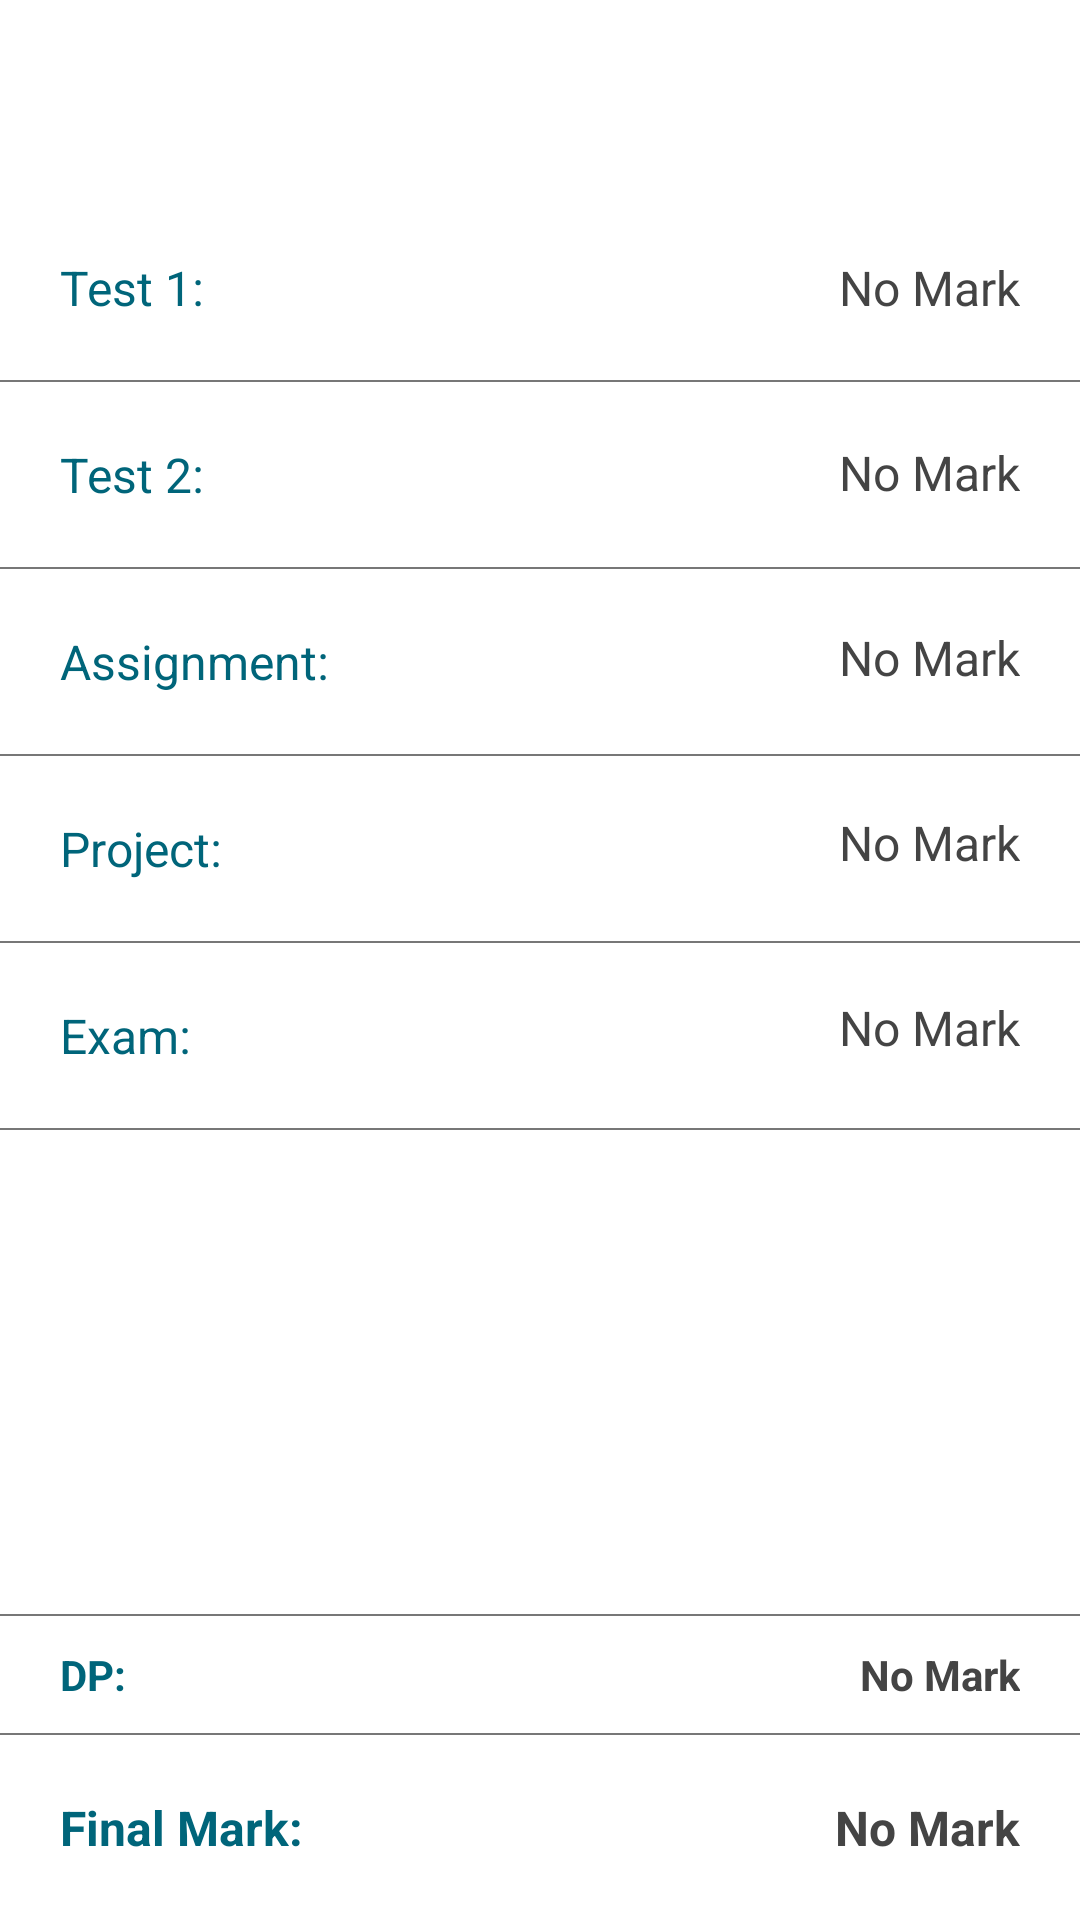

Layout XML and referenced resources for this Android screen:
<!-- AndroidManifest.xml: application theme NoActionBar -->
<!-- res/layout/activity_marks.xml -->
<?xml version="1.0" encoding="utf-8"?>
<RelativeLayout xmlns:android="http://schemas.android.com/apk/res/android"
    xmlns:tools="http://schemas.android.com/tools"
    android:layout_width="match_parent"
    android:layout_height="match_parent"
    tools:context="com.damlek.ctiapp.MarksActivity"
    android:background="@color/white">

    <FrameLayout
        android:id="@+id/action_bar"
        android:layout_width="fill_parent"
        android:layout_height="65dp"
        android:layout_alignParentTop="true">

    </FrameLayout>

    
    <RelativeLayout
        android:id="@+id/main_mark_section"

        android:layout_width="match_parent"
        android:layout_height="match_parent"
        android:layout_below="@+id/action_bar">

        
        <TextView
            android:id="@+id/text_test1"
            style="@style/text_16sp_red"

            android:layout_width="wrap_content"
            android:layout_height="wrap_content"
            android:padding="20dp"
            android:text="Test 1: "/>

        <TextView
            android:id="@+id/text_test1_mark"
            style="@style/text_16sp_grey"

            android:layout_alignParentEnd="true"
            android:layout_width="wrap_content"
            android:layout_height="wrap_content"
            android:padding="20dp"
            android:text="No Mark"/>

        <View
            android:layout_width="match_parent"
            android:layout_height="0.5dp"
            android:background="#777777"
            android:id="@+id/div1"
            android:layout_below="@+id/text_test1_mark"/>

        
        <TextView
            android:id="@+id/text_test2"
            style="@style/text_16sp_red"

            android:layout_below="@+id/div1"
            android:layout_width="wrap_content"
            android:layout_height="wrap_content"
            android:padding="20dp"
            android:text="Test 2: "/>

        <TextView
            android:id="@+id/text_test2_mark"
            style="@style/text_16sp_grey"

            android:layout_alignParentEnd="true"
            android:layout_below="@+id/text_test1_mark"
            android:layout_width="wrap_content"
            android:layout_height="wrap_content"
            android:padding="20dp"
            android:text="No Mark"/>

        <View
            android:layout_width="match_parent"
            android:layout_height="0.5dp"
            android:background="#777777"
            android:id="@+id/div2"
            android:layout_below="@+id/text_test2"/>

        
        <TextView
            android:id="@+id/text_assignment"
            style="@style/text_16sp_red"

            android:layout_below="@+id/div2"
            android:layout_width="wrap_content"
            android:layout_height="wrap_content"
            android:padding="20dp"
            android:text="Assignment: "/>

        <TextView
            android:id="@+id/text_assignment_mark"
            style="@style/text_16sp_grey"

            android:layout_alignParentEnd="true"
            android:layout_below="@+id/text_test2_mark"
            android:layout_width="wrap_content"
            android:layout_height="wrap_content"
            android:padding="20dp"
            android:text="No Mark"/>

        <View
            android:layout_width="match_parent"
            android:layout_height="0.5dp"
            android:background="#777777"
            android:id="@+id/div3"
            android:layout_below="@+id/text_assignment"/>

        
        <TextView
            android:id="@+id/text_project"
            style="@style/text_16sp_red"

            android:layout_below="@+id/div3"
            android:layout_width="wrap_content"
            android:layout_height="wrap_content"
            android:padding="20dp"
            android:text="Project: "/>

        <TextView
            android:id="@+id/text_project_mark"
            style="@style/text_16sp_grey"

            android:layout_alignParentEnd="true"
            android:layout_below="@+id/text_assignment_mark"
            android:layout_width="wrap_content"
            android:layout_height="wrap_content"
            android:padding="20dp"
            android:text="No Mark"/>

        <View
            android:layout_width="match_parent"
            android:layout_height="0.5dp"
            android:background="#777777"
            android:id="@+id/div4"
            android:layout_below="@+id/text_project"/>

        
        <TextView
            android:id="@+id/text_exam"
            style="@style/text_16sp_red"

            android:layout_below="@+id/div4"
            android:layout_width="wrap_content"
            android:layout_height="wrap_content"
            android:padding="20dp"
            android:text="Exam: "/>

        <TextView
            android:id="@+id/text_exam_mark"
            style="@style/text_16sp_grey"

            android:layout_alignParentEnd="true"
            android:layout_below="@+id/text_project_mark"
            android:layout_width="wrap_content"
            android:layout_height="wrap_content"
            android:padding="20dp"
            android:text="No Mark"/>

        <View
            android:layout_width="match_parent"
            android:layout_height="0.5dp"
            android:background="#777777"
            android:id="@+id/div5"
            android:layout_below="@+id/text_exam"/>

    </RelativeLayout>


    <View
        android:layout_width="match_parent"
        android:layout_height="0.5dp"
        android:background="#777777"
        android:id="@+id/div6"
        android:layout_above="@+id/dp_section"/>

    
    <RelativeLayout
        android:id="@+id/dp_section"
        android:layout_width="match_parent"
        android:layout_height="wrap_content"
        android:layout_above="@+id/div7">

        <TextView
            style="@style/text_14sp_red"

            android:layout_width="wrap_content"
            android:layout_height="wrap_content"
            android:text="DP: "
            android:paddingStart="20dp"
            android:paddingTop="10dp"
            android:paddingBottom="10dp"
            android:paddingEnd="20dp"
            android:textStyle="bold"
            />

        <TextView
            android:id="@+id/text_dp"
            style="@style/text_14sp_grey"

            android:layout_width="wrap_content"
            android:layout_height="wrap_content"
            android:layout_alignParentEnd="true"
            android:text="No Mark"
            android:paddingStart="20dp"
            android:paddingTop="10dp"
            android:paddingBottom="10dp"
            android:paddingEnd="20dp"
            android:textStyle="bold"/>

    </RelativeLayout>


    <View
        android:layout_width="match_parent"
        android:layout_height="0.5dp"
        android:background="#777777"
        android:id="@+id/div7"
        android:layout_above="@+id/final_mark_section"/>

    
    <RelativeLayout
        android:id="@+id/final_mark_section"
        android:layout_width="match_parent"
        android:layout_height="wrap_content"
        android:layout_alignParentBottom="true">

        <TextView
            style="@style/text_16sp_red"
            android:id="@+id/text_final"

            android:layout_width="wrap_content"
            android:layout_height="wrap_content"
            android:text="Final Mark: "
            android:padding="20dp"
            android:textStyle="bold"
            />

        <TextView
            android:id="@+id/text_final_mark"
            style="@style/text_16sp_grey"

            android:layout_width="wrap_content"
            android:layout_height="wrap_content"
            android:padding="20dp"
            android:layout_alignParentEnd="true"
            android:text="No Mark"
            android:textStyle="bold"/>

    </RelativeLayout>

</RelativeLayout>
<!-- resources referenced by this layout -->
<resources>
  <color name="white">#FFFFFF</color>
  <style name="text_14sp_grey">
          <item name="android:textColor">@color/darkGrey</item>
          <item name="android:textSize">14sp</item>
      </style>
  <style name="text_14sp_red">
          <item name="android:textColor">@color/colorPrimaryDark</item>
          <item name="android:textSize">14sp</item>
      </style>
  <style name="text_16sp_grey">
          <item name="android:textColor">@color/darkGrey</item>
          <item name="android:textSize">16sp</item>
      </style>
  <style name="text_16sp_red">
          <item name="android:textColor">@color/colorPrimaryDark</item>
          <item name="android:textSize">16sp</item>
      </style>
  <style name="NoActionBar" parent="Theme.AppCompat.NoActionBar">
          <item name="android:windowActionBar">false</item>
          <item name="android:windowNoTitle">true</item>
          <item name="colorPrimary">@color/colorPrimary</item>
          <item name="colorPrimaryDark">@color/darkerGrey</item>
          <item name="colorAccent">@color/colorAccent</item>
          <item name="colorButtonNormal">@color/colorButton</item>
  
          <item name="colorControlNormal">#c5c5c5</item>
          <item name="colorControlActivated">@color/colorAccent</item>
          <item name="colorControlHighlight">@color/colorAccent</item>
          <item name="android:textColorHint">@color/colorPrimaryLight</item>
      </style>
  <color name="darkGrey">#444444</color>
  <color name="colorPrimaryDark">#00657A</color>
  <color name="colorPrimary">#007F9F</color>
  <color name="darkerGrey">#222222</color>
  <color name="colorAccent">#999999</color>
  <color name="colorButton">#7700414f</color>
  <color name="colorPrimaryLight">#bcf2ff</color>
</resources>
